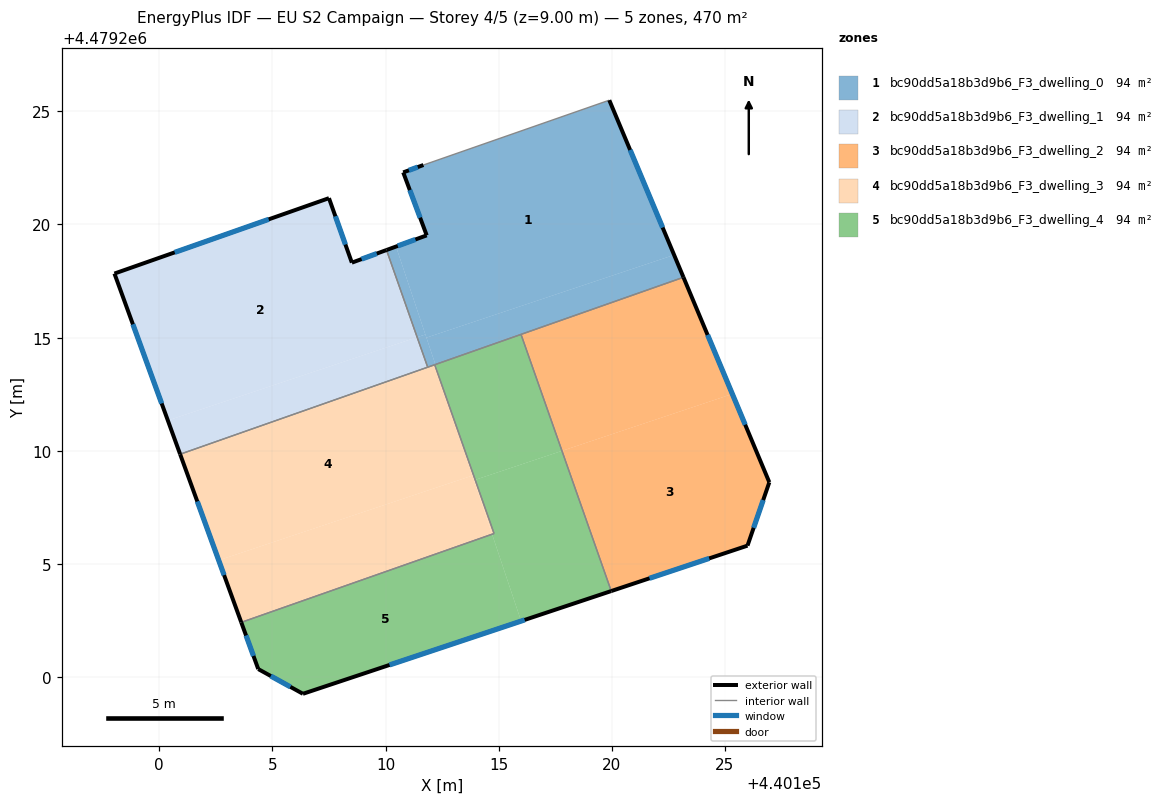
=== STOREY PLAN SPEC (per zone: floor XY polygon, exterior-wall plan segments, windows/doors) ===
zone 1: bc90dd5a18b3d9b6_F3_dwelling_0  (94.0 m²)
  floor: (440119.89, 4479225.49) (440122.75, 4479218.65) (440111.81, 4479215.00) (440110.46, 4479219.02) (440111.82, 4479219.52) (440110.78, 4479222.30) (440111.67, 4479222.62)
  floor: (440110.46, 4479219.02) (440111.76, 4479215.14) (440111.40, 4479215.01) (440110.04, 4479218.87)
  floor: (440111.76, 4479215.14) (440112.20, 4479213.81) (440111.86, 4479213.69) (440111.40, 4479215.01)
  floor: (440122.75, 4479218.65) (440123.16, 4479217.66) (440112.20, 4479213.81) (440111.81, 4479215.00)
  exterior wall: (440123.16, 4479217.66) – (440119.89, 4479225.49)  [8.5 m]
    window: (440122.24, 4479219.86) – (440120.81, 4479223.29)  [4.9 m²]
  exterior wall: (440111.82, 4479219.52) – (440110.04, 4479218.87)  [1.9 m]
    window: (440111.32, 4479219.33) – (440110.54, 4479219.05)  [1.1 m²]
  exterior wall: (440110.78, 4479222.30) – (440111.82, 4479219.52)  [3.0 m]
    window: (440111.07, 4479221.52) – (440111.53, 4479220.30)  [1.7 m²]
  exterior wall: (440111.67, 4479222.62) – (440110.78, 4479222.30)  [1.0 m]
    window: (440111.42, 4479222.53) – (440111.03, 4479222.39)  [0.5 m²]
  interior walls: 5
zone 2: bc90dd5a18b3d9b6_F3_dwelling_1  (94.0 m²)
  floor: (440110.04, 4479218.87) (440111.40, 4479215.01) (440100.38, 4479211.34) (440098.02, 4479217.83) (440107.50, 4479221.16) (440108.51, 4479218.31)
  floor: (440111.40, 4479215.01) (440111.86, 4479213.69) (440100.92, 4479209.84) (440100.38, 4479211.34)
  exterior wall: (440107.50, 4479221.16) – (440098.02, 4479217.83)  [10.0 m]
    window: (440104.84, 4479220.22) – (440100.68, 4479218.76)  [5.8 m²]
  exterior wall: (440108.51, 4479218.31) – (440107.50, 4479221.16)  [3.0 m]
    window: (440108.23, 4479219.11) – (440107.78, 4479220.36)  [1.7 m²]
  exterior wall: (440110.04, 4479218.87) – (440108.51, 4479218.31)  [1.6 m]
    window: (440109.61, 4479218.71) – (440108.94, 4479218.47)  [0.9 m²]
  exterior wall: (440098.02, 4479217.83) – (440100.92, 4479209.84)  [8.5 m]
    window: (440098.83, 4479215.59) – (440100.11, 4479212.09)  [4.9 m²]
  interior walls: 2
zone 3: bc90dd5a18b3d9b6_F3_dwelling_2  (94.0 m²)
  floor: (440125.32, 4479212.51) (440126.96, 4479208.60) (440125.99, 4479205.80) (440119.97, 4479203.80) (440117.80, 4479209.99)
  floor: (440123.16, 4479217.66) (440125.32, 4479212.51) (440117.80, 4479209.99) (440115.99, 4479215.14)
  exterior wall: (440126.96, 4479208.60) – (440123.16, 4479217.66)  [9.8 m]
    window: (440125.89, 4479211.15) – (440124.23, 4479215.12)  [5.7 m²]
  exterior wall: (440125.99, 4479205.80) – (440126.96, 4479208.60)  [3.0 m]
    window: (440126.27, 4479206.59) – (440126.69, 4479207.82)  [1.7 m²]
  exterior wall: (440119.97, 4479203.80) – (440125.99, 4479205.80)  [6.3 m]
    window: (440121.66, 4479204.36) – (440124.30, 4479205.24)  [3.7 m²]
  interior walls: 2
zone 4: bc90dd5a18b3d9b6_F3_dwelling_3  (94.0 m²)
  floor: (440112.17, 4479213.80) (440112.84, 4479211.89) (440113.84, 4479208.90) (440102.63, 4479205.16) (440100.92, 4479209.84)
  floor: (440113.84, 4479208.90) (440114.71, 4479206.31) (440103.62, 4479202.41) (440102.63, 4479205.16)
  floor: (440113.96, 4479208.71) (440114.79, 4479206.34) (440114.71, 4479206.31) (440113.91, 4479208.70)
  floor: (440112.85, 4479211.88) (440113.96, 4479208.71) (440113.91, 4479208.70)
  exterior wall: (440100.92, 4479209.84) – (440103.62, 4479202.41)  [7.9 m]
    window: (440101.68, 4479207.76) – (440102.86, 4479204.50)  [4.6 m²]
  interior walls: 4
zone 5: bc90dd5a18b3d9b6_F3_dwelling_4  (94.0 m²)
  floor: (440114.71, 4479206.31) (440115.99, 4479202.47) (440106.35, 4479199.26) (440104.37, 4479200.35) (440103.62, 4479202.41)
  floor: (440117.80, 4479209.99) (440119.97, 4479203.80) (440115.99, 4479202.47) (440114.71, 4479206.31) (440114.79, 4479206.34) (440113.96, 4479208.71)
  floor: (440115.99, 4479215.14) (440117.80, 4479209.99) (440113.96, 4479208.71) (440112.85, 4479211.88) (440112.20, 4479213.81)
  floor: (440112.20, 4479213.81) (440112.84, 4479211.89) (440112.17, 4479213.80)
  exterior wall: (440103.62, 4479202.41) – (440104.37, 4479200.35)  [2.2 m]
    window: (440103.83, 4479201.83) – (440104.16, 4479200.93)  [1.3 m²]
  exterior wall: (440106.35, 4479199.26) – (440119.97, 4479203.80)  [14.4 m]
    window: (440110.17, 4479200.53) – (440116.15, 4479202.52)  [8.3 m²]
  exterior wall: (440104.37, 4479200.35) – (440106.35, 4479199.26)  [2.3 m]
    window: (440104.93, 4479200.04) – (440105.79, 4479199.56)  [1.3 m²]
  interior walls: 4

=== DERIVED (storey summary) ===
Building: EU S2 Campaign
Storey: 4 of 5  (floor level z = 9.00 m)
Storey gross floor area: 469.8 m²
Zones on this storey: 5
  - bc90dd5a18b3d9b6_F3_dwelling_0: floor 94.0 m²; exterior wall 14.3 m (42.9 m²); 4 window(s) 8.2 m²; WWR 19.2%
  - bc90dd5a18b3d9b6_F3_dwelling_1: floor 94.0 m²; exterior wall 23.2 m (69.6 m²); 4 window(s) 13.4 m²; WWR 19.2%
  - bc90dd5a18b3d9b6_F3_dwelling_2: floor 94.0 m²; exterior wall 19.1 m (57.4 m²); 3 window(s) 11.0 m²; WWR 19.2%
  - bc90dd5a18b3d9b6_F3_dwelling_3: floor 94.0 m²; exterior wall 7.9 m (23.7 m²); 1 window(s) 4.6 m²; WWR 19.2%
  - bc90dd5a18b3d9b6_F3_dwelling_4: floor 94.0 m²; exterior wall 18.8 m (56.4 m²); 3 window(s) 10.8 m²; WWR 19.2%
Zone adjacency (shared interzone walls):
  - bc90dd5a18b3d9b6_F3_dwelling_0 ↔ bc90dd5a18b3d9b6_F3_dwelling_1
  - bc90dd5a18b3d9b6_F3_dwelling_0 ↔ bc90dd5a18b3d9b6_F3_dwelling_2
  - bc90dd5a18b3d9b6_F3_dwelling_0 ↔ bc90dd5a18b3d9b6_F3_dwelling_3
  - bc90dd5a18b3d9b6_F3_dwelling_0 ↔ bc90dd5a18b3d9b6_F3_dwelling_4
  - bc90dd5a18b3d9b6_F3_dwelling_1 ↔ bc90dd5a18b3d9b6_F3_dwelling_3
  - bc90dd5a18b3d9b6_F3_dwelling_2 ↔ bc90dd5a18b3d9b6_F3_dwelling_4
  - bc90dd5a18b3d9b6_F3_dwelling_3 ↔ bc90dd5a18b3d9b6_F3_dwelling_4